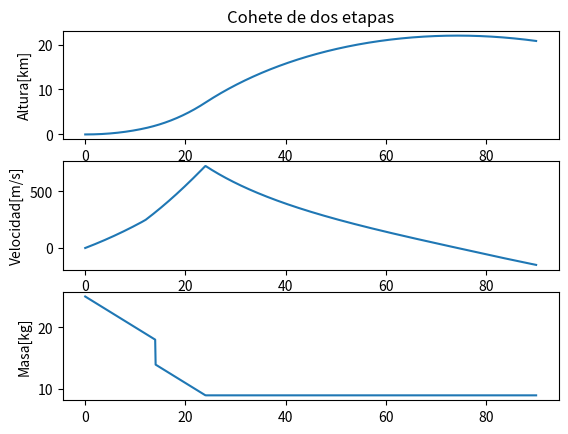

Generate this figure with matplotlib:
import numpy as np
import scipy.integrate as ode
import matplotlib.pyplot as plt

def modelo(t, Y):

    # parametros

    rho = 0.41
    cd = 0.2
    A = 0.008
    ve = 1342
    mdd = 0.5
    mdot1 = mdd
    mdot2 = mdd
    ml = 5
    ms1 = 4
    ms2 = 4

    # variables

    h = Y[0]
    v = Y[1]
    mp = Y[2]
    m = mp + ms1 + ms2 + ml

    # derivadas

    dhdt = v
    dmpdt = -mdot1
    if mp<6:
        dmpdt = -mdot2
        m = mp + ms2 + ml
    if mp <= 0.0:
        dmpdt = 0
    dvdt = -9.8 -1/2*rho*v*abs(v)*cd*A/m -dmpdt*ve/m
    
    return [dhdt, dvdt, dmpdt]

# condiciones iniciales

y0 = [0, 0.0, 12]

# intervalo de tiempo
ti = 0
tf = 90
t_eval = np.linspace(ti,tf,1000)

# metodo de solucion


y1=ode.solve_ivp(fun=modelo, t_span=[ti,tf],t_eval = t_eval , y0=y0, method='RK45', rtol=1e-9)
ys = y1.y
t = y1.t

# graficas
fig, ax = plt.subplots(3)
ax[0].plot(t, ys[0]/1000)
ax[0].set_ylabel('Altura[km]')
ax[0].set_title('Cohete de dos etapas')
ax[1].plot(t, ys[1])
ax[1].set_ylabel('Velocidad[m/s]')
vec_masa = ys[2]
#impresion de la masa
ms2 = 4
for i in range(len(vec_masa)):
    if vec_masa[i]<5:
        vec_masa[i] = vec_masa[i]-ms2
ms1 = 4
ml = 5
vec_masa = vec_masa + ms2 + ms1 + ml
ax[2].plot(t, vec_masa)
ax[2].set_ylabel('Masa[kg]')

plt.show()


